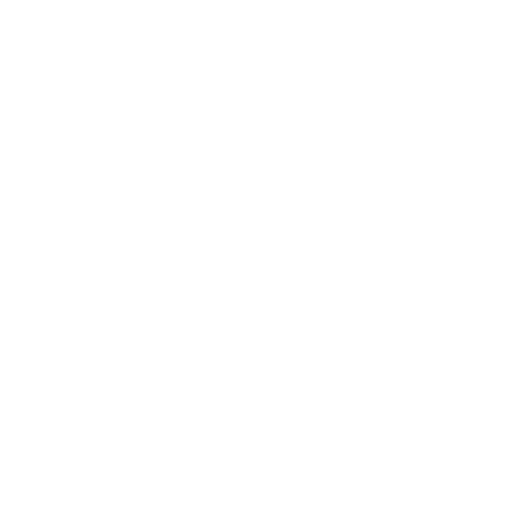
t = 0.00 s
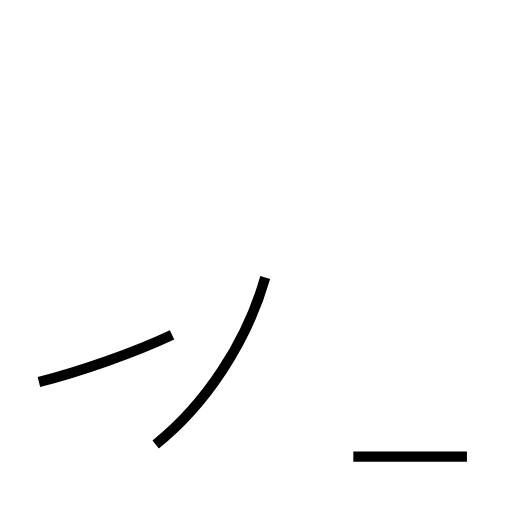
t = 1.34 s
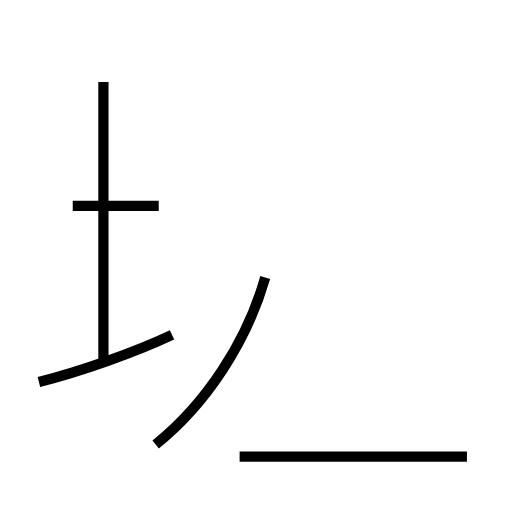
t = 2.75 s
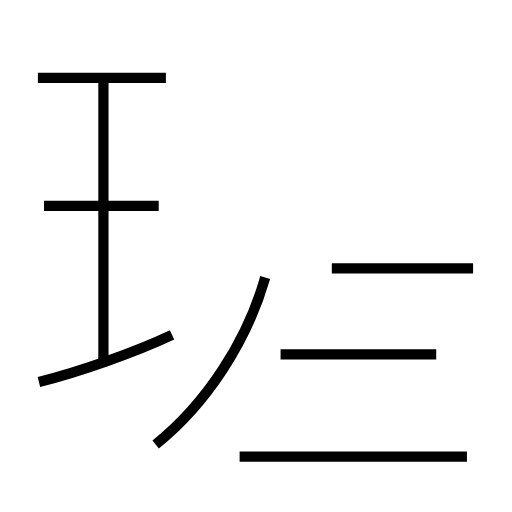
t = 4.07 s
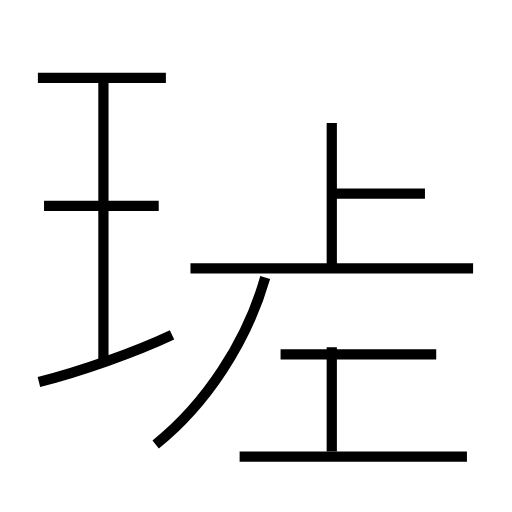
t = 5.50 s
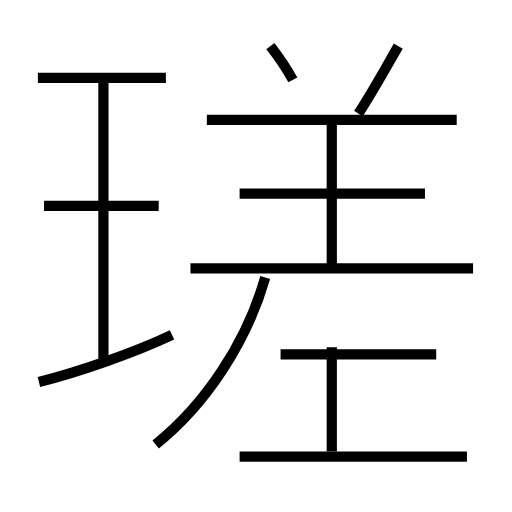
t = 6.85 s

The animated SVG that drew these frames (rendered in a browser with its animation timeline set to each time). Animation: 14 SMIL elements (animate=14); one cycle of 6.85 s.

<?xml version='1.0' encoding='utf-8'?>
<svg viewBox="0.0 -6.0 50.0 50.0" version="1.1" xmlns="http://www.w3.org/2000/svg"><rect x="-1000" y="-1000" width="2000" height="2000" stroke="white" fill="white" /><g style="fill:none;stroke:#000000;stroke-width:1"><path d="M 15.2 -0.6 C 20.1 -4.5 24.1 -10.6 25.9 -16.9 " transform="translate(0.0 38.0)" stroke-dasharray="19.795379205595257" stroke-dashoffset="19.795379205595257"><animate attributeName="stroke-dashoffset" from="19.795379205595257" to="0" dur="0.5938613761678577s" begin="0s; anim_end.end" fill="freeze" id="anim0" /></path><path d="M 3.8 -6.7 C 7.8 -7.7 13.2 -9.6 16.8 -11.3 " transform="translate(0.0 38.0)" stroke-dasharray="13.807879907612397" stroke-dashoffset="13.807879907612397"><animate attributeName="stroke-dashoffset" from="13.807879907612397" to="0" dur="0.4142363972283719s" begin="anim0.end" fill="freeze" id="anim1" /></path><path d="M 45.6 0.6 L 23.4 0.6 " transform="translate(0.0 38.0)" stroke-dasharray="22.200000000000003" stroke-dashoffset="22.200000000000003"><animate attributeName="stroke-dashoffset" from="22.200000000000003" to="0" dur="0.666s" begin="anim1.end" fill="freeze" id="anim2" /></path><path d="M 10.1 -8.7 L 10.1 -36.0 " transform="translate(0.0 38.0)" stroke-dasharray="27.3" stroke-dashoffset="27.3"><animate attributeName="stroke-dashoffset" from="27.3" to="0" dur="0.819s" begin="anim2.end" fill="freeze" id="anim3" /></path><path d="M 15.5 -23.9 L 4.3 -23.9 " transform="translate(0.0 38.0)" stroke-dasharray="11.2" stroke-dashoffset="11.2"><animate attributeName="stroke-dashoffset" from="11.2" to="0" dur="0.33599999999999997s" begin="anim3.end" fill="freeze" id="anim4" /></path><path d="M 42.6 -9.4 L 27.4 -9.4 " transform="translate(0.0 38.0)" stroke-dasharray="15.200000000000003" stroke-dashoffset="15.200000000000003"><animate attributeName="stroke-dashoffset" from="15.200000000000003" to="0" dur="0.45600000000000007s" begin="anim4.end" fill="freeze" id="anim5" /></path><path d="M 16.2 -36.4 L 3.7 -36.4 " transform="translate(0.0 38.0)" stroke-dasharray="12.5" stroke-dashoffset="12.5"><animate attributeName="stroke-dashoffset" from="12.5" to="0" dur="0.375s" begin="anim5.end" fill="freeze" id="anim6" /></path><path d="M 46.2 -17.8 L 18.6 -17.8 " transform="translate(0.0 38.0)" stroke-dasharray="27.6" stroke-dashoffset="27.6"><animate attributeName="stroke-dashoffset" from="27.6" to="0" dur="0.828s" begin="anim6.end" fill="freeze" id="anim7" /></path><path d="M 32.4 0.1 L 32.4 -10.1 " transform="translate(0.0 38.0)" stroke-dasharray="10.2" stroke-dashoffset="10.2"><animate attributeName="stroke-dashoffset" from="10.2" to="0" dur="0.306s" begin="anim7.end" fill="freeze" id="anim8" /></path><path d="M 32.4 -17.6 L 32.4 -32.0 " transform="translate(0.0 38.0)" stroke-dasharray="14.399999999999999" stroke-dashoffset="14.399999999999999"><animate attributeName="stroke-dashoffset" from="14.399999999999999" to="0" dur="0.43199999999999994s" begin="anim8.end" fill="freeze" id="anim9" /></path><path d="M 41.5 -25.1 L 23.4 -25.1 " transform="translate(0.0 38.0)" stroke-dasharray="18.1" stroke-dashoffset="18.1"><animate attributeName="stroke-dashoffset" from="18.1" to="0" dur="0.543s" begin="anim9.end" fill="freeze" id="anim10" /></path><path d="M 44.6 -32.3 L 20.2 -32.3 " transform="translate(0.0 38.0)" stroke-dasharray="24.400000000000002" stroke-dashoffset="24.400000000000002"><animate attributeName="stroke-dashoffset" from="24.400000000000002" to="0" dur="0.732s" begin="anim10.end" fill="freeze" id="anim11" /></path><path d="M 28.6 -36.2 C 28.0 -37.3 27.1 -38.6 26.4 -39.5 " transform="translate(0.0 38.0)" stroke-dasharray="3.969847387997308" stroke-dashoffset="3.969847387997308"><animate attributeName="stroke-dashoffset" from="3.969847387997308" to="0" dur="0.11909542163991924s" begin="anim11.end" fill="freeze" id="anim12" /></path><path d="M 35.0 -32.9 C 36.5 -35.2 37.8 -37.6 38.9 -39.5" transform="translate(0.0 38.0)" stroke-dasharray="7.667395388858533" stroke-dashoffset="7.667395388858533"><animate attributeName="stroke-dashoffset" from="7.667395388858533" to="0" dur="0.23002186166575597s" begin="anim12.end" fill="freeze" id="anim_end" /></path></g></svg>
